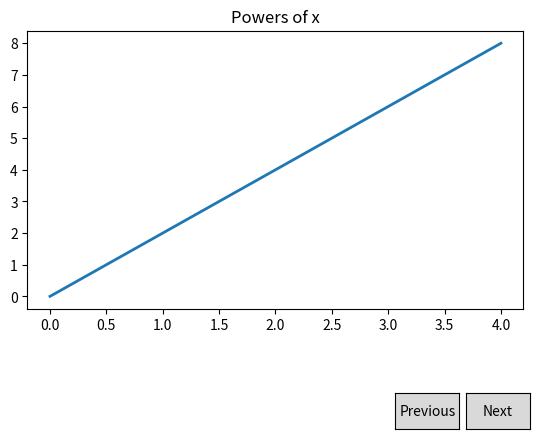

This figure's Python source:
"""
=======
Buttons
=======

"""

import numpy as np
import matplotlib.pyplot as plt
from matplotlib.widgets import Button


def buttons(powers, l,x,ys):
    class Index(object):
        ind = 0

        def next(self, event):
            self.ind += 1
            i = self.ind % len(powers)
            l.set_ydata(ys[i])
            plt.title('index = %d'%powers[i])
            plt.draw()

        def prev(self, event):
            self.ind -= 1
            i = self.ind % len(powers)
            l.set_ydata(ys[i])
            plt.title('power = %d'%powers[i])
            plt.draw()

    callback = Index()
    axprev = plt.axes([0.7, 0.05, 0.1, 0.075])
    axnext = plt.axes([0.81, 0.05, 0.1, 0.075])
    bnext = Button(axnext, 'Next')
    bnext.on_clicked(callback.next)
    bprev = Button(axprev, 'Previous')
    bprev.on_clicked(callback.prev)
    plt.show()

def main():
    """Run main function."""
    powers = [0,1]
    x = np.arange(5)
    ys = [np.arange(5)*2, np.arange(5)*3]


    fig, ax = plt.subplots()
    plt.subplots_adjust(bottom=0.3)
    l, = plt.plot(x, ys[0], lw=2)
    plt.title('Powers of x')

    # plot buttons
    buttons(powers, l,x,ys)


if __name__ == "__main__":
    main()
